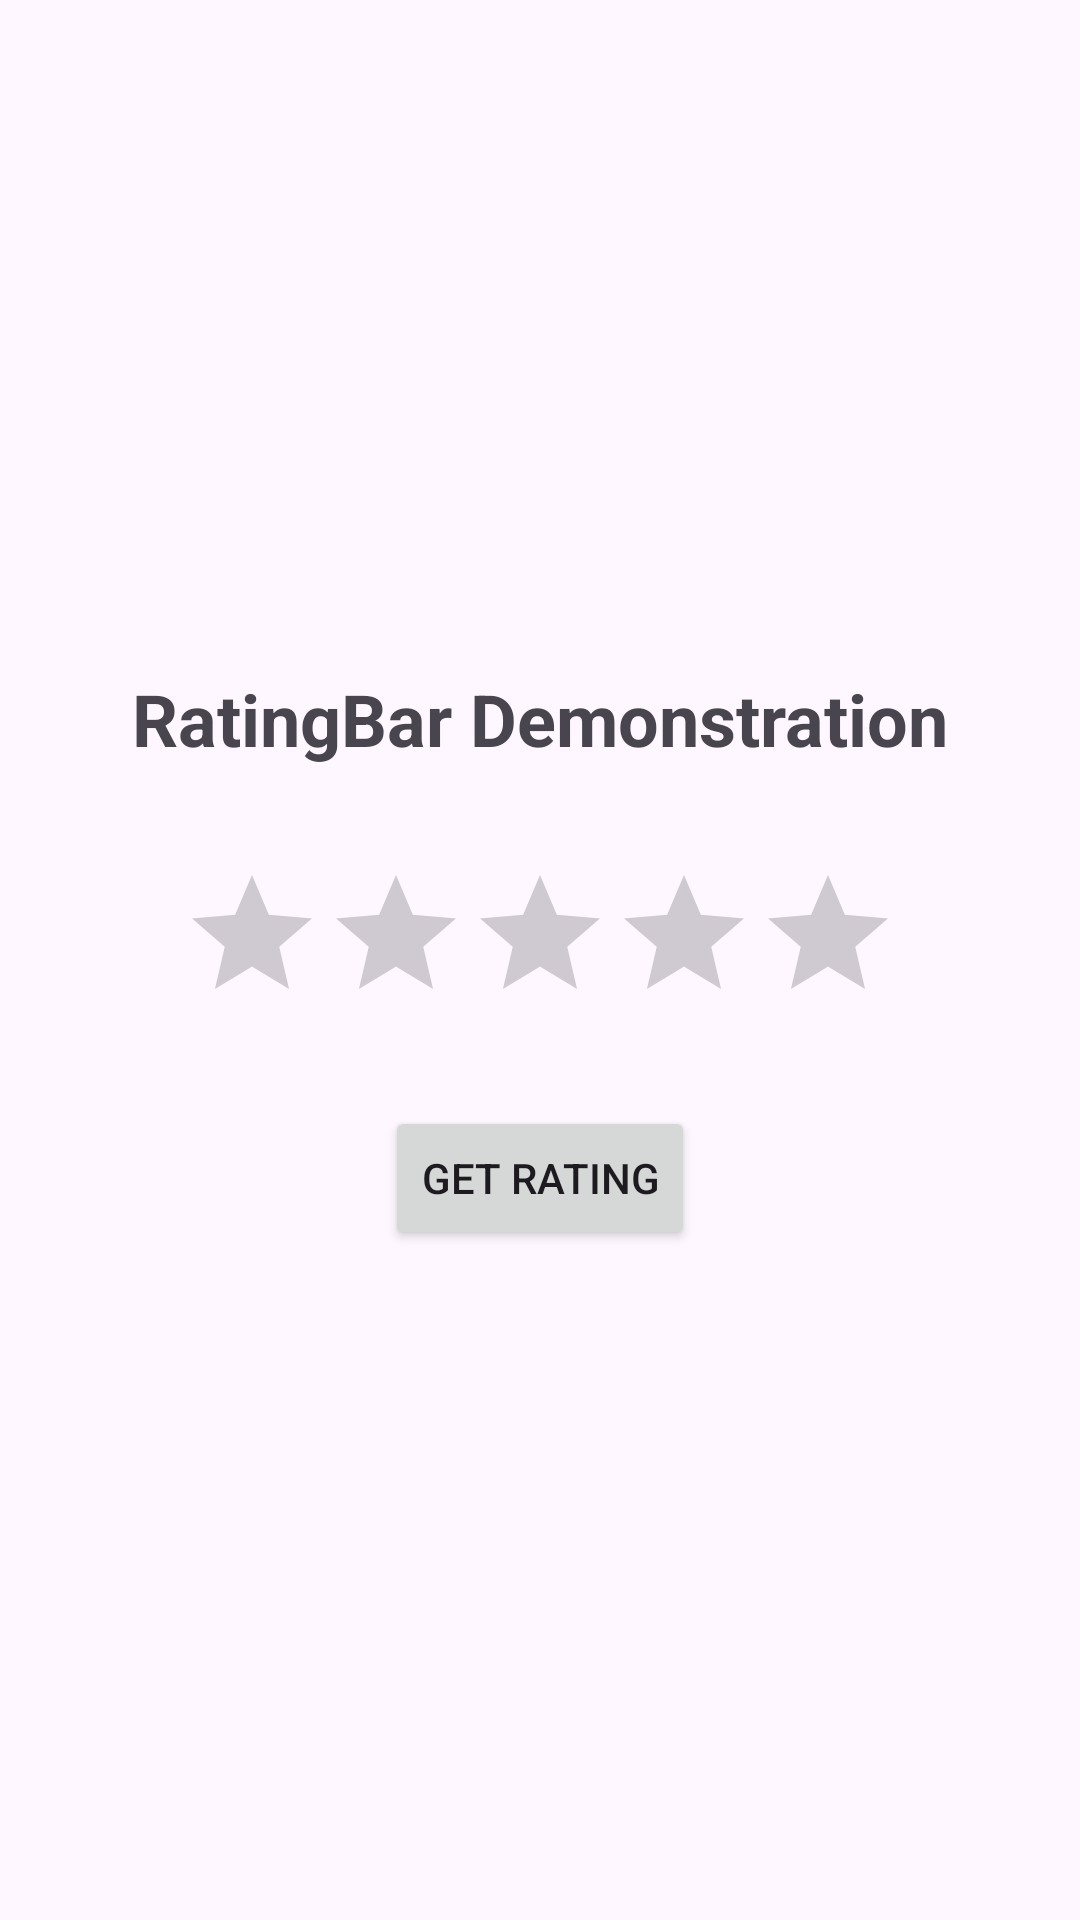

Write the Android layout XML for this screen, with the resource values it uses.
<!-- AndroidManifest.xml: application theme Theme.Mu_android_project -->
<!-- res/layout/activity_20.xml -->
<?xml version="1.0" encoding="utf-8"?>
<LinearLayout xmlns:android="http://schemas.android.com/apk/res/android"
    android:layout_width="match_parent"
    android:layout_height="match_parent"
    android:orientation="vertical"
    android:gravity="center"
    android:padding="16dp">

    <TextView
        android:layout_width="wrap_content"
        android:layout_height="wrap_content"
        android:text="RatingBar Demonstration"
        android:textSize="24sp"
        android:textStyle="bold"
        android:layout_marginBottom="32dp"/>

    <RatingBar
        android:id="@+id/ratingBar"
        android:layout_width="wrap_content"
        android:layout_height="wrap_content"
        android:numStars="5"
        android:stepSize="0.5"
        android:layout_marginBottom="24dp"/>

    <Button
        android:id="@+id/btnGetRating"
        android:layout_width="wrap_content"
        android:layout_height="wrap_content"
        android:text="Get Rating" />

</LinearLayout>
<!-- resources referenced by this layout -->
<resources>
  <style name="Theme.Mu_android_project" parent="Base.Theme.Mu_android_project" />
  <style name="Base.Theme.Mu_android_project" parent="Theme.Material3.DayNight.NoActionBar">
          
          
      </style>
</resources>
